pico-8 play session: mixed d-pad (fixed 12-tick cycle), after a click and taps of 🅾, ❎, 🅾+❎, 🅾 in the second before t = 0

[t = 1 s] mixed d-pad (1.2s cycle ×~1): → ← ↑ ↓ + 🅾/❎ taps, ~1s
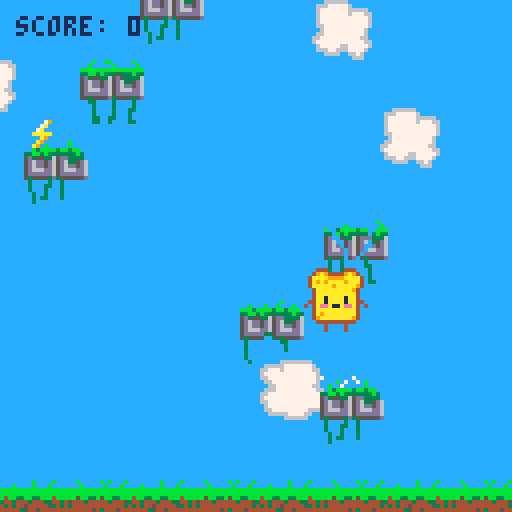
[t = 2 s] mixed d-pad (1.2s cycle ×~1): → ← ↑ ↓ + 🅾/❎ taps, ~2s
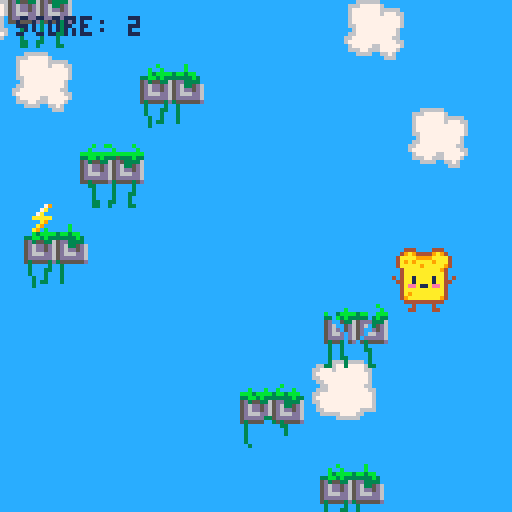
[t = 4 s] mixed d-pad (1.2s cycle ×~3): → ← ↑ ↓ + 🅾/❎ taps, ~4s
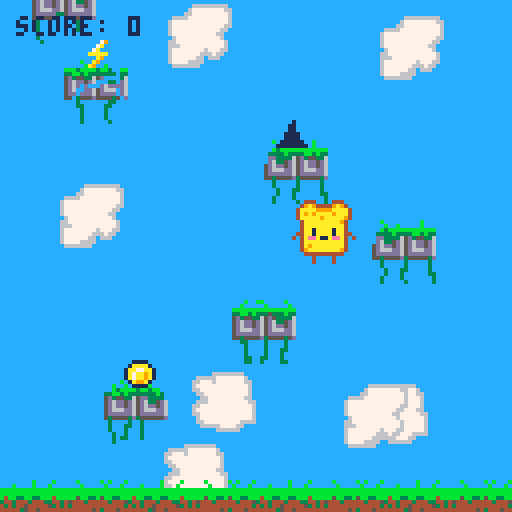
[t = 6 s] mixed d-pad (1.2s cycle ×~5): → ← ↑ ↓ + 🅾/❎ taps, ~6s
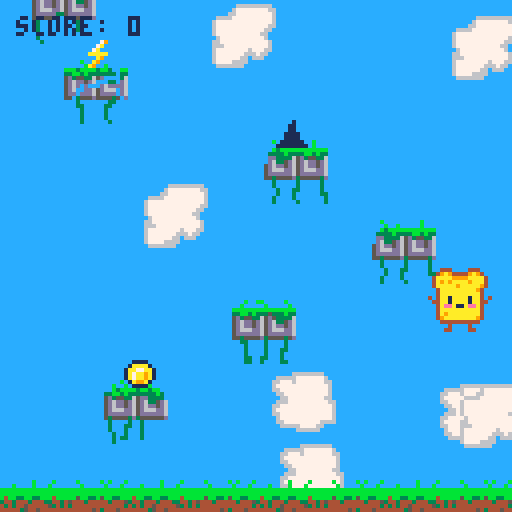
[t = 8 s] mixed d-pad (1.2s cycle ×~6): → ← ↑ ↓ + 🅾/❎ taps, ~8s
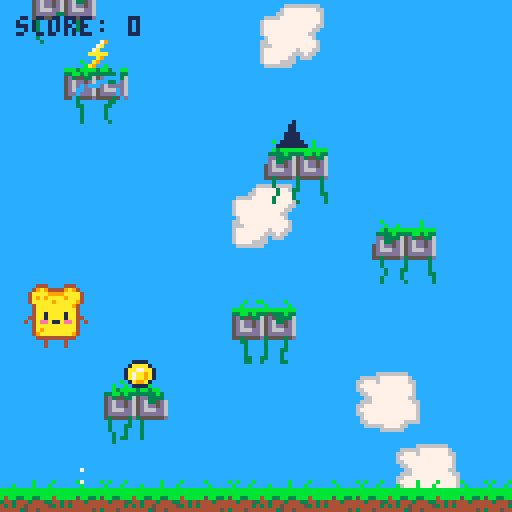

pico-8 cartridge
version 43
__lua__
-- crunchy jump
-- made by knuspii
-- https://github.com/Knuspii/Crunchy-Jump

-- player sprites
-- 000 = going up
-- 002 = apex / standing
-- 004 = going down
-- 006 = game over

-- platforms
-- 072 = normal 1
-- 074 = normal 2
-- 076 = normal 3
-- 078 = normal 4
-- 096 = broken 1
-- 098 = broken 2
-- 100 = broken 3
-- 102 = broken 4

-- grass ground
-- 064 065 066 067

-- items
-- 128 = spike 1
-- 129 = spike 2
-- 130 = coin
-- 131 = jump boost
-- 132 = star

-- clouds
-- 104 = cloud 1
-- 106 = cloud 2
-- 108 = cloud 3
-- 110 = cloud 4

-- sounds
-- 00 = jump
-- 01 = game over
-- 02 = jump boost
-- 03 = coin
-- 04 = platform broken
-- 05 = star

function _init()
    mode="menu"
    setup_game()
end

--------------------------------------------------
-- SETUP GAME
--------------------------------------------------

function setup_game()
    player={
        x=56,
        y=100,
        w=16,
        h=16,
        hw=12,
        hh=14,
        dx=0,
        dy=0,
        sprite=2
    }

    gravity=0.25
    normal_gravity=0.25
    moon_gravity=0.15
    star_timer=0
    star_time=300 -- 10 Sec 30 fps
    normal_jump=-5.5
    boost_jump=-8.5
    jump=normal_jump
    camera_y=0
    height_score=0
    coin_score=0
    score=0
    game_over=false
    platforms={}
    particles={}
    items={}
    clouds={}

    ------------------------------------------------
    -- CLOUDS
    ------------------------------------------------

    setup_clouds()

    ------------------------------------------------
    -- GAME START GROUND
    ------------------------------------------------

    if mode=="game" then
        add_platform(
            0,
            120,
            128,
            "ground"
        )
    end

    ------------------------------------------------
    -- GAME PLATFORMS
    ------------------------------------------------

    local y=95

    for i=1,20 do
        local pw=16
        local px=flr(rnd(113))
        local type="normal1"

        if rnd(1)<0.25 then
            local r=flr(rnd(4))

            if r==0 then
                type="broken1"
            elseif r==1 then
                type="broken2"
            elseif r==2 then
                type="broken3"
            else
                type="broken4"
            end
        else
            local r=flr(rnd(4))

            if r==0 then
                type="normal1"
            elseif r==1 then
                type="normal2"
            elseif r==2 then
                type="normal3"
            else
                type="normal4"
            end
        end

        add_platform(
            px,
            y,
            pw,
            type
        )

        y-=20
    end

    ------------------------------------------------
    -- MENU SETUP
    ------------------------------------------------

    if mode=="menu" then
        setup_menu()
    end
end

--------------------------------------------------
-- CLOUD SETUP
--------------------------------------------------

function setup_clouds()
    clouds={}

    local cloud_sprites={
        104,
        106,
        108,
        110
    }

    for i=1,12 do
        add(
            clouds,
            {
                x=flr(rnd(128)),
                -- position relative to camera
                offset_y=flr(rnd(220))-60,
                sprite=cloud_sprites[
                    flr(rnd(4))+1
                ],
                -- horizontal speed
                dx=0.15+rnd(0.35)
            }
        )
    end
end

--------------------------------------------------
-- UPDATE CLOUDS
--------------------------------------------------

function update_clouds()
    for cloud in all(clouds) do
        ------------------------------------------------
        -- HORIZONTAL MOVEMENT
        ------------------------------------------------

        cloud.x+=cloud.dx

        if cloud.x>128 then
            cloud.x=-32
        end

        ------------------------------------------------
        -- KEEP CLOUDS AROUND CAMERA
        ------------------------------------------------

        if cloud.offset_y>180 then
            cloud.offset_y=
                -60+rnd(40)
        end

        if cloud.offset_y<-80 then
            cloud.offset_y=
                140+rnd(60)
        end
    end
end

--------------------------------------------------
-- DRAW CLOUDS
--------------------------------------------------

function draw_clouds()
    for cloud in all(clouds) do
        spr(
            cloud.sprite,
            cloud.x,
            camera_y+cloud.offset_y,
            2,
            2
        )
    end
end

--------------------------------------------------
-- START GAME
--------------------------------------------------

function start_game()
    mode="game"
    setup_game()
end

--------------------------------------------------
-- PLATFORM
--------------------------------------------------

function add_platform(x,y,w,type)
    local p={
        x=x,
        y=y,
        w=w,
        h=16,
        type=type
    }

    add(
        platforms,
        p
    )

    ------------------------------------------------
    -- NO ITEMS IN MENU
    ------------------------------------------------

    if mode=="menu" then
        return
    end

    ------------------------------------------------
    -- GROUND
    ------------------------------------------------

    if type=="ground" then
        return
    end

    ------------------------------------------------
    -- ITEM CHANCE
    ------------------------------------------------

    if rnd(1)<0.30 then
        spawn_item(p)
    end
end

--------------------------------------------------
-- ITEM
--------------------------------------------------

function spawn_item(p)
    local r=rnd(1)
    local type

    if r<0.13 then
        type="spike1"
    elseif r<0.26 then
        type="spike2"
    elseif r<0.58 then
        type="coin"
    elseif r<0.90 then
        type="boost"
    else
        type="star"
    end

    ------------------------------------------------
    -- ITEM 8x8
    ------------------------------------------------

    local ix=
        p.x+flr(rnd(9))

    add(items,{
        x=ix,
        y=p.y-6,
        w=8,
        h=8,
        type=type,
        platform=p
    })
end

--------------------------------------------------
-- PARTICLES
--------------------------------------------------

function add_particle(
    x,
    y,
    dx,
    dy,
    col,
    life
)
    add(particles,{
        x=x,
        y=y,
        dx=dx,
        dy=dy,
        col=col,
        life=life,
        maxlife=life
    })
end

function jump_particles(x,y)
    for i=1,7 do
        local side=1

        if i%2==0 then
            side=-1
        end

        add_particle(
            x+8+side*flr(rnd(4)),
            y+15,
            side*(0.3+rnd(0.8)),
            -0.3-rnd(0.8),
            7,
            10+flr(rnd(8))
        )
    end
end

function boost_particles(x,y)
    for i=1,60 do
        local a=rnd(1)*6.28
        local spd=0.5+rnd(2)

        add_particle(
            x+8,
            y+8,
            cos(a)*spd,
            sin(a)*spd-1,
            10,
            15+flr(rnd(15))
        )
    end
end

function broken_particles(x,y)
    for i=1,160 do
        add_particle(
            x+8+rnd(16)-8,
            y+8+rnd(12)-6,
            rnd(2)-1,
            -1-rnd(2),
            5,
            12+flr(rnd(10))
        )
    end
end

function sparkle_particles(x,y)
    local cols={7,10,9,12,14}

    for i=1,2 do
        add_particle(
            x+rnd(16),
            y+rnd(16),
            rnd(0.6)-0.3,
            -0.2-rnd(0.5),
            cols[flr(rnd(#cols))+1],
            10+flr(rnd(10))
        )
    end
end

--------------------------------------------------
-- STAR
--------------------------------------------------

function update_star()
    if star_timer>0 then
        star_timer-=1
        gravity=moon_gravity

        sparkle_particles(
            player.x,
            player.y
        )
    else
        gravity=normal_gravity
    end
end

--------------------------------------------------
-- PARTICLES UPDATE
--------------------------------------------------

function update_particles()
    for p in all(particles) do
        p.x+=p.dx
        p.y+=p.dy
        p.dy+=0.12
        p.life-=1

        if p.life<=0 then
            del(
                particles,
                p
            )
        end
    end
end

function draw_particles()
    for p in all(particles) do
        if p.life>p.maxlife*0.5 then
            pset(
                p.x,
                p.y,
                p.col
            )
        elseif p.life%2==0 then
            pset(
                p.x,
                p.y,
                p.col
            )
        end
    end
end

--------------------------------------------------
-- UPDATE
--------------------------------------------------

function _update()
    ------------------------------------------------
    -- CLOUDS
    ------------------------------------------------

    if mode!="gameover" then
        update_clouds()
    end

    ------------------------------------------------
    -- MENU
    ------------------------------------------------

    if mode=="menu" then
        update_menu()
        update_particles()
        return
    end

    ------------------------------------------------
    -- GAME OVER
    ------------------------------------------------

    if mode=="gameover" then
        update_particles()

        if btnp(❎) then
            mode="menu"
            setup_game()
        end

        return
    end

    ------------------------------------------------
    -- GAME
    ------------------------------------------------

    update_star()
    update_player()
    update_camera()
    update_platforms()
    update_items()
    update_particles()

    ------------------------------------------------
    -- FALL OUT OF SCREEN
    ------------------------------------------------

    if player.y-camera_y>128-16 then
        game_over=true
        mode="gameover"
        player.sprite=6
        sfx(1)
        return
    end

    ------------------------------------------------
    -- HEIGHT SCORE
    ------------------------------------------------

    height_score=max(
        height_score,
        flr(-camera_y/10)
    )

    score=
        height_score+
        coin_score
end

--------------------------------------------------
-- MENU UPDATE
--------------------------------------------------

function update_menu()
    ------------------------------------------------
    -- HORIZONTAL MOVEMENT
    ------------------------------------------------

    player.dx*=0.82
    player.x+=player.dx

    ------------------------------------------------
    -- SCREEN WRAP
    ------------------------------------------------

    if player.x < -player.w then
        player.x=128
    end

    if player.x > 128 then
        player.x=-player.w
    end

    ------------------------------------------------
    -- GRAVITY
    ------------------------------------------------

    player.dy+=gravity
    player.y+=player.dy

    ------------------------------------------------
    -- SPRITE
    ------------------------------------------------

    if player.dy < -0.5 then
        player.sprite=0
    elseif player.dy > 0.5 then
        player.sprite=4
    else
        player.sprite=2
    end

    ------------------------------------------------
    -- NO PLATFORM COLLISION
    ------------------------------------------------

    if player.y>106 then
        player.y=106
        player.dy=normal_jump
        player.sprite=2

        jump_particles(
            player.x,
            player.y
        )
    end

    ------------------------------------------------
    -- START
    ------------------------------------------------

    if btnp(❎) then
        start_game()
    end
end

--------------------------------------------------
-- PLAYER
--------------------------------------------------

function update_player()
    ------------------------------------------------
    -- MOVEMENT
    ------------------------------------------------

    if btn(⬅️) then
        player.dx-=0.35
    end

    if btn(➡️) then
        player.dx+=0.35
    end

    player.dx*=0.82

    player.dx=mid(
        -3,
        player.dx,
        3
    )

    player.x+=player.dx

    ------------------------------------------------
    -- SCREEN WRAP
    ------------------------------------------------

    if player.x < -player.w then
        player.x=128
    end

    if player.x > 128 then
        player.x=-player.w
    end

    ------------------------------------------------
    -- OLD POSITION
    ------------------------------------------------

    local old_y=player.y

    ------------------------------------------------
    -- GRAVITY
    ------------------------------------------------

    player.dy+=gravity
    player.y+=player.dy

    ------------------------------------------------
    -- SPRITE
    ------------------------------------------------

    if player.dy < -0.5 then
        player.sprite=0
    elseif player.dy > 0.5 then
        player.sprite=4
    else
        player.sprite=2
    end

    ------------------------------------------------
    -- HITBOX
    ------------------------------------------------

    local hx=player.x+2
    local hy=player.y+1

    ------------------------------------------------
    -- PLATFORM COLLISION
    ------------------------------------------------

    if player.dy>0 then
        local old_bottom=
            old_y+1+player.hh

        local new_bottom=
            hy+player.hh

        for p in all(platforms) do
            local hit_x=
                hx+player.hw>p.x
                and hx<p.x+p.w

            local hit_y=
                old_bottom<=p.y
                and new_bottom>=p.y

            if hit_x and hit_y then

                ------------------------------------------------
                -- GROUND
                ------------------------------------------------

                if p.type=="ground" then
                    player.y=p.y-14
                    player.dy=jump
                    player.sprite=2
                    sfx(0)

                    jump_particles(
                        player.x,
                        player.y
                    )

                    break
                end

                ------------------------------------------------
                -- BROKEN
                ------------------------------------------------

                if p.type=="broken1"
                or p.type=="broken2"
                or p.type=="broken3"
                or p.type=="broken4" then

                    player.dy=jump
                    player.sprite=2
                    sfx(4)

                    jump_particles(
                        player.x,
                        player.y
                    )

                    broken_particles(
                        p.x,
                        p.y
                    )

                    del(
                        platforms,
                        p
                    )

                    remove_platform_item(p)

                    break
                end

                ------------------------------------------------
                -- NORMAL
                ------------------------------------------------

                player.dy=jump
                player.sprite=2
                sfx(0)

                jump_particles(
                    player.x,
                    player.y
                )

                break
            end
        end
    end
end

--------------------------------------------------
-- REMOVE ITEM
--------------------------------------------------

function remove_platform_item(p)
    for item in all(items) do
        if item.platform==p then
            del(
                items,
                item
            )
        end
    end
end

--------------------------------------------------
-- ITEMS
--------------------------------------------------

function update_items()
    for item in all(items) do
        local hx=player.x+2
        local hy=player.y+1

        local hit_x=
            hx+player.hw>item.x
            and hx<item.x+item.w

        local hit_y=
            hy+player.hh>item.y
            and hy<item.y+item.h

        ------------------------------------------------
        -- SPIKES
        ------------------------------------------------

        if item.type=="spike1"
        or item.type=="spike2" then

            if player.dy>0 then
                local old_bottom=
                    player.y-player.dy+1+player.hh

                local spike_top=item.y

                local new_bottom=
                    hy+player.hh

                local crossed_top=
                    old_bottom<=spike_top
                    and new_bottom>=spike_top

                if hit_x and crossed_top then
                    game_over=true
                    mode="gameover"
                    player.sprite=6
                    sfx(1)
                    return
                end
            end

        ------------------------------------------------
        -- COIN / BOOST
        ------------------------------------------------

        elseif hit_x and hit_y then

            if item.type=="coin" then
                coin_score+=10
                sfx(3)
            end

            if item.type=="boost" then
                player.dy=boost_jump
                player.sprite=0
                sfx(2)

                boost_particles(
                    player.x,
                    player.y
                )

                jump_particles(
                    player.x,
                    player.y
                )
            end

            if item.type=="star" then
                star_timer=star_time
                sfx(5)

                boost_particles(
                    player.x,
                    player.y
                )
            end

            del(
                items,
                item
            )
        end
    end
end

--------------------------------------------------
-- CAMERA
--------------------------------------------------

function update_camera()
    local target=
        player.y-45

    if target<camera_y then
        camera_y=target
    end
end

--------------------------------------------------
-- PLATFORM UPDATE
--------------------------------------------------

function update_platforms()

    ------------------------------------------------
    -- REMOVE OLD PLATFORMS
    ------------------------------------------------

    for p in all(platforms) do

        if p.type!="ground"
        and p.y-camera_y>140 then

            remove_platform_item(p)

            del(
                platforms,
                p
            )
        end
    end

    ------------------------------------------------
    -- FIND HIGHEST PLATFORM
    ------------------------------------------------

    local highest=20

    for p in all(platforms) do

        if p.type!="ground"
        and p.y<highest then
            highest=p.y
        end

    end

    ------------------------------------------------
    -- GENERATE NEW PLATFORMS
    ------------------------------------------------

    while highest>camera_y-40 do

        highest-=20

        local pw=16
        local px=flr(rnd(113))

        local type

        if rnd(1)<0.25 then

            local r=flr(rnd(4))

            if r==0 then
                type="broken1"
            elseif r==1 then
                type="broken2"
            elseif r==2 then
                type="broken3"
            else
                type="broken4"
            end

        else

            local r=flr(rnd(4))

            if r==0 then
                type="normal1"
            elseif r==1 then
                type="normal2"
            elseif r==2 then
                type="normal3"
            else
                type="normal4"
            end

        end

        add_platform(
            px,
            highest,
            pw,
            type
        )
    end
end

--------------------------------------------------
-- DRAW PLATFORM
--------------------------------------------------

function draw_platform(p)

    if p.type=="normal1" then
        spr(72,p.x,p.y,2,2)

    elseif p.type=="normal2" then
        spr(74,p.x,p.y,2,2)

    elseif p.type=="normal3" then
        spr(76,p.x,p.y,2,2)

    elseif p.type=="normal4" then
        spr(78,p.x,p.y,2,2)

    elseif p.type=="broken1" then
        spr(96,p.x,p.y,2,2)

    elseif p.type=="broken2" then
        spr(98,p.x,p.y,2,2)

    elseif p.type=="broken3" then
        spr(100,p.x,p.y,2,2)

    elseif p.type=="broken4" then
        spr(102,p.x,p.y,2,2)
    end

end

--------------------------------------------------
-- DRAW PLAYER
--------------------------------------------------

function draw_player()
    spr(
        player.sprite,
        player.x,
        player.y,
        2,
        2
    )
end

--------------------------------------------------
-- DRAW GROUND
--------------------------------------------------

function draw_ground()
    for x=0,120,8 do
        local tile=64+(flr(x/8)%4)

        spr(
            tile,
            x,
            120,
            1,
            1
        )
    end

    rectfill(
        0,
        128,
        127,
        135,
        4
    )
end

--------------------------------------------------
-- DRAW ITEMS
--------------------------------------------------

function draw_items()
    for item in all(items) do
        if item.type=="spike1" then
            spr(
                128,
                item.x,
                item.y,
                1,
                1
            )
        elseif item.type=="spike2" then
            spr(
                129,
                item.x,
                item.y,
                1,
                1
            )
        elseif item.type=="coin" then
            spr(
                130,
                item.x,
                item.y,
                1,
                1
            )
        elseif item.type=="boost" then
            spr(
                131,
                item.x,
                item.y,
                1,
                1
            )
        elseif item.type=="star" then
            spr(
                132,
                item.x,
                item.y,
                1,
                1
            )
        end
    end
end

--------------------------------------------------
-- MENU PLATFORMS
--------------------------------------------------

function setup_menu()
    platforms={}
    items={}
    camera_y=0

    -- menu ground
    add_platform(
        0,
        120,
        128,
        "ground"
    )

    -- static decoration platforms
    add_platform(
        8,
        103,
        16,
        "normal1"
    )

    add_platform(
        38,
        88,
        16,
        "normal2"
    )

    add_platform(
        76,
        100,
        16,
        "broken1"
    )

    add_platform(
        100,
        72,
        16,
        "normal3"
    )

    add_platform(
        22,
        55,
        16,
        "broken4"
    )

    player.x=56
    player.y=140
    player.dx=0
    player.dy=normal_jump
end

--------------------------------------------------
-- MENU
--------------------------------------------------

function draw_menu()
    -- TITLE SCREEN
    sspr(
        0, 96,    -- Quelle X Y
        128, 128, -- Quelle Breite Hoehe
        1, 8,     -- Ziel X Y
        128, 128  -- Ziel Breite Hoehe
    )

    -- GAME VERSION
    print(
        "V0.6",
        1,
        1,
        1
    )

    print(
        "MADE BY KNUSPII",
        68,
        1,
        1
    )

    print(
        "⬅️ ➡️ TO MOVE",
        36,
        35,
        1
    )

    print(
        "PRESS x TO START",
        30,
        42,
        1
    )
end

--------------------------------------------------
-- DRAW
--------------------------------------------------

function _draw()
    cls(12)

    ------------------------------------------------
    -- WORLD CAMERA
    ------------------------------------------------

    camera(
        0,
        camera_y
    )

    ------------------------------------------------
    -- CLOUDS
    ------------------------------------------------

    draw_clouds()

    ------------------------------------------------
    -- PLATFORMS
    ------------------------------------------------

    for p in all(platforms) do
        if p.type=="ground" then
            draw_ground()
        else
            draw_platform(p)
        end
    end

    ------------------------------------------------
    -- ITEMS
    ------------------------------------------------

    if mode!="menu" then
        draw_items()
    end

    ------------------------------------------------
    -- PARTICLES
    ------------------------------------------------

    draw_particles()

    ------------------------------------------------
    -- PLAYER
    ------------------------------------------------

    draw_player()

    ------------------------------------------------
    -- RESET CAMERA
    ------------------------------------------------

    camera()

    ------------------------------------------------
    -- MENU
    ------------------------------------------------

    if mode=="menu" then
        draw_menu()
    end

    ------------------------------------------------
    -- SCORE
    ------------------------------------------------

    if mode=="game" then
        print(
            "score: "..score,
            4,
            4,
            1
        )

        if star_timer>0 then
            rectfill(
                4,
                11,
                4+star_timer/5,
                12,
                10
            )
        end
    end

    ------------------------------------------------
    -- GAME OVER
    ------------------------------------------------

    if mode=="gameover" then
        rectfill(
            20,
            48,
            108,
            80,
            0
        )

        print(
            "game over",
            47,
            55,
            8
        )

        print(
            "SCORE: "..score,
            47,
            63,
            7
        )

        print(
            "PRESS: x TO RESTART",
            27,
            71,
            7
        )
    end
end
__gfx__
00044400004440000004440000444000000444000044400000000000000000000000000000000000000000000000000000000000000000000000000000000000
0049a944449a94000049a944449a94000049a944449a940000000000000000000000000000000000000000000000000000000000000000000000000000000000
04aaaa9999aaaa4004aaaa9999aaaa4004aaaa9999aaaa4000000000000000000000000000000000000000000000000000000000000000000000000000000000
04a9a9aaaa9aaa4004a9a9aaaa9aaa4004a9a9aaaa9aaa4000000000000000000000000000000000000000000000000000000000000000000000000000000000
04aaaaa9aaaaa94004aaaaa9aaaaa94004aaaaa9aaaaa94000044400004440000000000000000000000000000000000000000000000000000000000000000000
004aaaaaaaaa9400004aaaaaaaaa9400004aaaaaaaaa94000049a940449a94000000000000000000000000000000000000000000000000000000000000000000
004aaaaaaaaaa400004aaaaaaaaaa400004aaaaaaaaaa40004aaaa9099aaaa400000000000000000000000000000000000000000000000000000000000000000
004aa1aaaa1aa400004aa1aaaa1aa400404aa1aaaa1aa40404a9a9a00a9aaa400000000000000000000000000000000000000000000000000000000000000000
044aa1aaaa1aa440444aa1aaaa1aa444044aa1aaaa1aa44004aaaaa90aaaa9400000000000000000000000000000000000000000000000000000000000000000
404aeea11aeea404004aeea11aeea400004aeea11aeea400004aaaaa0aaa94000000000000000000000000000000000000000000000000000000000000000000
004aaaaaaaaaa400004aaaaaaaaaa400004aaaaaaaaaa400004a1a1a01a1a4000000000000000000000000000000000000000000000000000000000000000000
004a9aaaaaaaa400004a9aaaaaaaa400004a9aaaaaaaa400404aa1aa0a1aa4040000000000000000000000000000000000000000000000000000000000000000
0049aaaaaaaa94000049aaaaaaaa94000049aaaaaaaa9400044a1a1a01a1a4400000000000000000000000000000000000000000000000000000000000000000
000444444444400000044444444440000004444444444000004aaaaa0aaaa4000000000000000000000000000000000000000000000000000000000000000000
000004000040000000000400004000000000040000400000004a0aa100aaa4000000000000000000000000000000000000000000000000000000000000000000
00000400004000000000440000440000000044000044000000000a1a01a0a4000000000000000000000000000000000000000000000000000000000000000000
00000000000000000000000000000000000000000000000000000000000000000000000000000000000000000000000000000000000000000000000000000000
00000000000000000000000000000000000000000000000000000000000000000000000000000000000000000000000000000000000000000000000000000000
00000000000000000000000000000000000000000000000000000000000000000000000000000000000000000000000000000000000000000000000000000000
00000000000000000000000000000000000000000000000000000000000000000000000000000000000000000000000000000000000000000000000000000000
00000000000000000000000000000000000000000000000000000000000000000000000000000000000000000000000000000000000000000000000000000000
00000000000000000000000000000000000000000000000000000000000000000000000000000000000000000000000000000000000000000000000000000000
00000000000000000000000000000000000000000000000000000000000000000000000000000000000000000000000000000000000000000000000000000000
00000000000000000000000000000000000000000000000000000000000000000000000000000000000000000000000000000000000000000000000000000000
00000000000000000000000000000000000000000000000000000000000000000000000000000000000000000000000000000000000000000000000000000000
00000000000000000000000000000000000000000000000000000000000000000000000000000000000000000000000000000000000000000000000000000000
00000000000000000000000000000000000000000000000000000000000000000000000000000000000000000000000000000000000000000000000000000000
00000000000000000000000000000000000000000000000000000000000000000000000000000000000000000000000000000000000000000000000000000000
00000000000000000000000000000000000000000000000000000000000000000000000000000000000000000000000000000000000000000000000000000000
00000000000000000000000000000000000000000000000000000000000000000000000000000000000000000000000000000000000000000000000000000000
00000000000000000000000000000000000000000000000000000000000000000000000000000000000000000000000000000000000000000000000000000000
00000000000000000000000000000000000000000000000000000000000000000000000000000000000000000000000000000000000000000000000000000000
00000000b0000b00000b00000b0b000b0000000000000000000000000000000000b000000000b000000b00bb00000b000000000000b000000000b000000b0000
000b0000b000b0000000b00000b000b000000000000000000000000000000000000b00b00000b00000b00000b00000b000b000b00b000b0000b00b00000b0000
bbbbbbbbbbbbbbbbbbbbbbbbbbbbbbbb0000000000000000000000000000000000b3bbbbbbbbbbbbbbbbbbbbbbbbbbbbbbb3bbbb3bb3bbb000b3bbbb3bb3bb00
bbbbbbbbbbbbbbbbbbbbbbbbbbbbbbbb0000000000000000000000000000000003333b3333bb3b3333bb3b3335333b3333bb3b3333333b3333bb3b3333333b30
b4bb33bb33bbb4bbbbb5bb33b5bb33bb000000000000000000000000000000000dd333365d3553365d3553365d5333365d3553365dd333365d3553365dd33330
34434443444334434544434444434445000000000000000000000000000000000d6335d65d6dd5d65d6dd5d65d6335d65d6dd5d65d6335d65d6dd5d65d6335d6
43434454444453434344444444444443000000000000000000000000000000005d6dd5d65d6dd5d65d6dd5d65d6dd5d65d6dd5d65d6dd5d65d6dd5d65d6dd5d6
44444354454444444444444543444544000000000000000000000000000000005d666dd65d666dd65d666dd65d666dd65d666dd65d666dd65d666dd65d666dd6
44444444445444444443444444344444000000000000000000000000000000005dddddd65dddddd65dddddd65dddddd65ddddd335dddddd65dddddd65dddddd6
45444454445445445445444444443444000000000000000000000000000000005535555d3555553d5535555d3555535d535555003535555d5355553d3555555d
11111111111111111111111111111111000000000000000000000000000000000030000030000030003300003000030003000000003300000300003003000000
11111111111111111111111111111111000000000000000000000000000000000030000030000030000300003000030003000000000300000300033003000000
11111111111111111111111111111111000000000000000000000000000000000003000330000030000300003000330003000000000300000300030003000000
11111111111111111111111111111111000000000000000000000000000000000003000300000033000300003000300003000000000000000030030003000000
11111111111111111111111111111111000000000000000000000000000000000030000300000003000330033000300003000000000000000030330003000000
11111111111111111111111111111111000000000000000000000000000000000030000030000003000330030000330000300000000000000030000000000000
000b0000000000000000000000000b000000b00000000000000000b0000000000000000000000000000000000000000000000066666666600000000000000000
00b000000b00b00000000b00000000b000000b0000b000000b000b00000b00000000066666666000000000000666660000000677777777660000666666000000
3bb300bbbbb3bbbbb003bbbb3bb00bbbbbb3bbbb3bb300bb0bb3bbb00bb000bb0666667777777600066666006677760000006677777777760066677777600000
3333000333bb3b33330b3b3333303b3333bb3b333333303303bb3b3303330b336677767777777660677776666777776006666777777777760067777777666660
5dd003005d3553365d0053365ddd33365d3553365d0000360d3553365dd033366777777777777760677777767777776067777777777777760067777777677766
5dd035d05d6dd5005d6005d65d6035d65d6dd5d6000330d60d6dd5d6500035d66677777777777760677777777777776067777777777777660067777777777776
500dd5d05d6dd0065d6d05d65d00d5d65d6d0d000d6dddd60d6dd5d65d0dd5d60667777777777760677777777777776067777777777776600067777777777776
50666ddd0d600dd65d66d0d65d066dd65d600dd65d6660d650666dd65d000dd60066777777777660677777777777776067777777777766000066777777777776
00ddddd600d0ddd65dddd0d650ddddd65dd0ddd65dddd0d65d0dddd65dddd0d60666777777777766677777777777666006777777777776000006777777777760
0535555d3555553d5355305d0535555d5503555d5555350d5505555d5305505d6677777777777776666777777776600066777777777777600066777777777760
00300000300000300300300000300000000300000003300000300000030000006777777777777776006677777777660066677777777777600667777777777660
00300000300000300300300000330000000330000033000000300000330000006677777777777776006677777777760067777777767776600677777777777766
00030003300000300300300000030000000030000030000000330000300000000677777777777776006777777777760067777777666766000067777766777776
00030003000000330300330000030000000030000030000000030003300000000667777777776666006777777777660067777776606660000066677666777760
00300003000000030300030000030000000030000030000000000000300000000066666777766000006677777776600067777666600000000000666600667600
00300000300000033300030000033000000030000003000000000000000000000000006666660000000666666666000006666666000000000000000000066600
00000000000000000000000000000000009009000088880000000000000000000000000000000000000000000000000000000000000000000000000000000000
00001000000100000011110000000790009000090878888000000000000000000000000000000000000000000000000000000000000000000000000000000000
000110000001100001aaaa1000007a0009a900008788888800000000000000000000000000000000000000000000000000000000000000000000000000000000
00011000000110001aa77aa10007a0009aaa90908888888800000000000000000000000000000000000000000000000000000000000000000000000000000000
00111100001111001a7aa9a100aaaaa009a900900000900000000000000000000000000000000000000000000000000000000000000000000000000000000000
00111100001111001a7aa9a10000a900009009a90000900000000000000000000000000000000000000000000000000000000000000000000000000000000000
011111100111111001a99a10000a9000909000900090900000000000000000000000000000000000000000000000000000000000000000000000000000000000
11111111111111110011110000a90000000090900009000000000000000000000000000000000000000000000000000000000000000000000000000000000000
00000000000000000000000000000000000000000000000000000000000000000000000000000000000000000000000000000000000000000000000000000000
00000000000000000000000000000000000000000000000000000000000000000000000000000000000000000000000000000000000000000000000000000000
00000000000000000000000000000000000000000000000000000000000000000000000000000000000000000000000000000000000000000000000000000000
00000000000000000000000000000000000000000000000000000000000000000000000000000000000000000000000000000000000000000000000000000000
00000000000000000000000000000000000000000000000000000000000000000000000000000000000000000000000000000000000000000000000000000000
00000000000000000000000000000000000000000000000000000000000000000000000000000000000000000000000000000000000000000000000000000000
00000000000000000000000000000000000000000000000000000000000000000000000000000000000000000000000000000000000000000000000000000000
00000000000000000000000000000000000000000000000000000000000000000000000000000000000000000000000000000000000000000000000000000000
00000000000000000000000000000000000000000000000000000000000000000000000000000000000000000000000000000000000000000000000000000000
00000000000000000000000000000000000000000000000000000000000000000000000000000000000000000000000000000000000000000000000000000000
00000000000000000000000000000000000000000000000000000000000000000000000000000000000000000000000000000000000000000000000000000000
00000000000000000000000000000000000000000000000000000000000000000000000000000000000000000000000000000000000000000000000000000000
00000000000000000000000000000000000000000000000000000000000000000000000000000000000000000000000000000000000000000000000000000000
00000000000000000000000000000000000000000000000000000000000000000000000000000000000000000000000000000000000000000000000000000000
00000000000000000000000000000000000000000000000000000000000000000000000000000000000000000000000000000000000000000000000000000000
00000000000000000000000000000000000000000000000000000000000000000000000000000000000000000000000000000000000000000000000000000000
00000000000000000000000000000000000000000000000000000000000000000000000000000000000000000000000000000000000000000000000000000000
00000000000000000000000000000000000000000000000000000000000000000000000000000000000000000000000000000000000000000000000000000000
00000000000000000000000000000000000000000000000000000000000000000000000000000000000000000000000000000000000000000000000000000000
00000000000000000000000000000000000000000000000000000000000000000000000000000000000000000000000000000000000000000000000000000000
00000000000000000000000000000000000000000000000000000000000000000000000000000000000000000000000000000000000000000000000000000000
00000000000000000000000000000000000000000000000000000000000000000000000000000000000000000000000000000000000000000000000000000000
00000000000000000000000000000000000000000000000000000000000000000000000000000000000000000000000000000000000000000000000000000000
00000000000000000000000000000000000000000000000000000000000000000000000000000000000000000000000000000000000000000000000000000000
00000000000000000000000000000000000000000000000000000000000000000000000000000000000000000000000000000000000000000000000000000000
00000000000000000000000000000000000000000000000000000000000000000000000000000000000000000000000000000000000000000000000000000000
00000000000000000000000000000000000000000000000000000000000000000000000000000000000000000000000000000000000000000000000000000000
0011dddd1111000000000000000000000000000000000000000011d1100000000000000000000000000011ddd110000000000000000000000000000000000000
0019999999910000000000000000000000000000000000000000d999100000000000000000000000000019999910000000000000000000000000000000000000
00d9999999910000000000000000000000000000000000000000d9991000000000000000000000000000d9999910000000000000000000000000000000000000
00d9991999910000000000000000000000000000000000000000d9991000000000000000000000000000d9999910000000000000000000000000000000000000
00d9991999910000000000000000000000000000000000000000d999100000000000000000000000000019999910000000000000000000000000000000000000
00d9991999911011ddd1110011dd1110111111100000000000001999100000011ddd111100000000000019999910011dd11101dddd11111110011dddd1110000
00d999111111101999999100199d991019999910011dddddd100199911dd100199919991000000011dd119999910019119910199999119991001999999910000
00d999199999101999999100d9919910d9919910019999999100199999991001999199910000000d9991199999100d9119910d9919999199100d999999910000
00199919999910d991111100d9919910d99199100d9999999100199999991001999199910000000d9991199999100d9119910d9911991199100d999999910000
00199919999910d991100000d9919910d99199100d9999111100199911991001999199910000000d9991199999100d9119910d9911991199100d991119910000
00199999999910d99100000019999910d99199100d9999999100199919991001999999910000000d999999999910019999910d9911991199100d999999910000
0019999999991019910000001999991019919910019999999100199919991001999999910000000199999999911001999991019911991199100d999999910000
00111111111110111100000011111910111111100111111111001111111110011111199100000001111111111100011111910111111111111001991111110000
00000000000000000000000000011110000111100000000000000000000000000000199100000000000000000000000011110000000000000001991000000000
00000000000000000000000000001110000011100000000000000000000000011110199100000000000000000000000001110000000000000001991000000000
00000000000000000000000000000010000000100000000000000000000000019911199100000000000000000000000000010000000000000001991000000000
000000000000000000000000000000000000000000000000000000000000000d9999999100000000000000000000000000000000000000000001991000000000
000000000000000000000000000000000000000000000000000000000000000d9999999100000000000000000000000000000000000000000001111000000000
00000000000000000000000000000000000000000000000000000000000000011111111100000000000000000000000000000000000000000000000000000000
